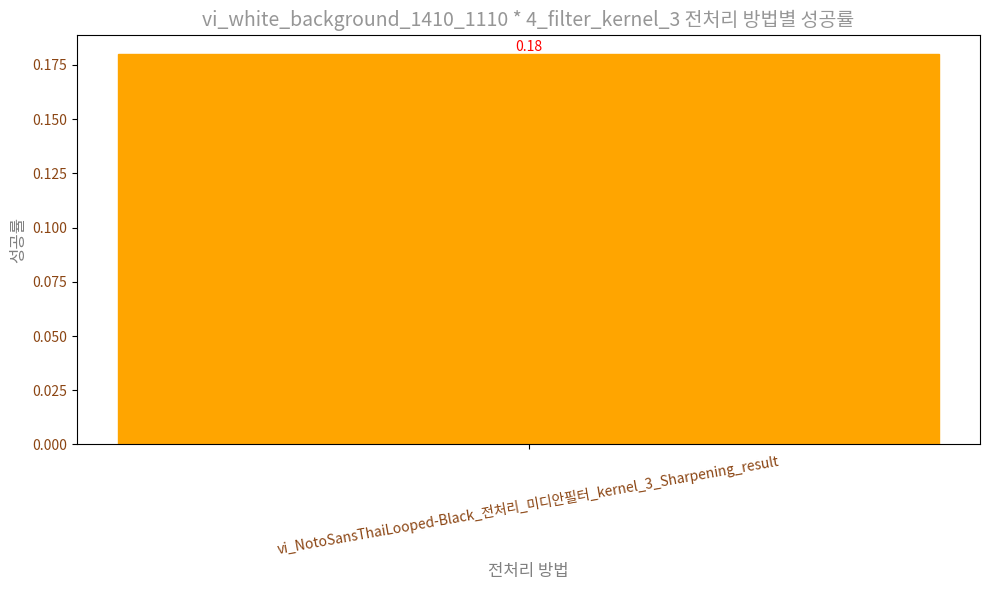

The matplotlib source for this figure:
import pandas as pd
import matplotlib.pyplot as plt

# 열 이름과 해당 열의 값
columns_and_values = {
    'vi_NotoSansThaiLooped-Black_전처리_미디안필터_kernel_3_Sharpening_result': 0.24,
    'vi_NotoSansThaiLooped-Black_전처리_미디안필터_kernel_3_imageProcessing_result': 0.22
}
columns_and_values = {
    'vi_NotoSansThaiLooped-Black_전처리_미디안필터_kernel_3_Sharpening_result': 0.18,
    'vi_NotoSansThaiLooped-Black_전처리_미디안필터_kernel_3_imageProcessing_result': 0.28
}
columns_and_values = {
    'vi_NotoSansThaiLooped-Black_전처리_미디안필터_kernel_3_Sharpening_result': 0.18#,
    #'vi_NotoSansThaiLooped-Black_전처리_미디안필터_kernel_3_imageProcessing_result': 0.28
}

# 데이터프레임 생성
result_df = pd.DataFrame(columns_and_values.items(), columns=['Preprocessing Method', 'Success Rate'])

# 한글 폰트 설정
import matplotlib.font_manager as fm
font_path = fm.findSystemFonts(fontpaths=None, fontext='ttf')
for font in font_path:
    if 'malgun' in font.lower():
        plt.rcParams['font.family'] = 'Malgun Gothic'
        break

# 막대 그래프 시각화
plt.figure(figsize=(10, 6))  # 그래프의 크기 조정
bars = plt.bar(result_df['Preprocessing Method'], result_df['Success Rate'])

# 성공률에 따라 색상 지정
# 'orange'는 RGB 값으로 (255, 165, 0)이고, 'skyblue'는 (135, 206, 235)
colors = ['orange' if rate == max(result_df['Success Rate']) else 'skyblue' for rate in result_df['Success Rate']]
colors = [(255/255, 165/255, 0/255) if rate == max(result_df['Success Rate']) else (135/255, 206/255, 235/255) for rate in result_df['Success Rate']]
for bar, color in zip(bars, colors):
    bar.set_color(color)

# 각 막대 위에 성공률 값 표
# 주황색에 대비가 잘 되는 보라색의 RGB 값은 (128, 0, 128)
# (0, 128/255, 0)  # 어두운 녹색 계통
# text_color = (1, 0, 0)  # 밝은 빨간색 계통
for bar, rate in zip(bars, result_df['Success Rate']):
    # plt.text(bar.get_x() + bar.get_width() / 2, bar.get_height() + 0.01, str(rate),
    #          ha='center', va='bottom', fontsize=10, color='black')
    # plt.text(bar.get_x() + bar.get_width() / 2, bar.get_height() + 0.002, str(rate),
    #          ha='center', va='bottom', fontsize=10, color='black')
    plt.text(bar.get_x() + bar.get_width() / 2, bar.get_height() + 0.0001, str(rate),
             ha='center', va='bottom', fontsize=10, color=(1, 0, 0))

# x 축과 y 축 라벨 설정
plt.xlabel('전처리 방법', fontsize=12, color=(128/255, 128/255, 128/255))
plt.ylabel('성공률', fontsize=12, color=(128/255, 128/255, 128/255))

# 그래프 제목 설정
#plt.title('vi_white_background_1410_1110 * 4_filter_kernel_3 전처리 방법별 성공률', fontsize=14, color='black')
plt.title('vi_white_background_1410_1110 * 4_filter_kernel_3 전처리 방법별 성공률', fontsize=14, color=(150/255, 150/255, 150/255))


# x 축 라벨을 사선으로 기울여 표시
# plt.xticks(rotation=45, fontsize=10, color='black')
# plt.yticks(fontsize=10, color='black')
# plt.xticks(rotation=10)
# text_color = (139/255, 69/255, 19/255)  # 어두운 갈색 계통
# plt.xticks(rotation=45, fontsize=10, color=(128/255, 128/255, 128/255))
# plt.yticks(fontsize=10, color=(128/255, 128/255, 128/255))
# plt.xticks(rotation=10)
plt.xticks(rotation=45, fontsize=10, color=(139/255, 69/255, 19/255))
plt.yticks(fontsize=10, color=(139/255, 69/255, 19/255))
plt.xticks(rotation=10)

# 그래프 출력
plt.tight_layout()
plt.show()
